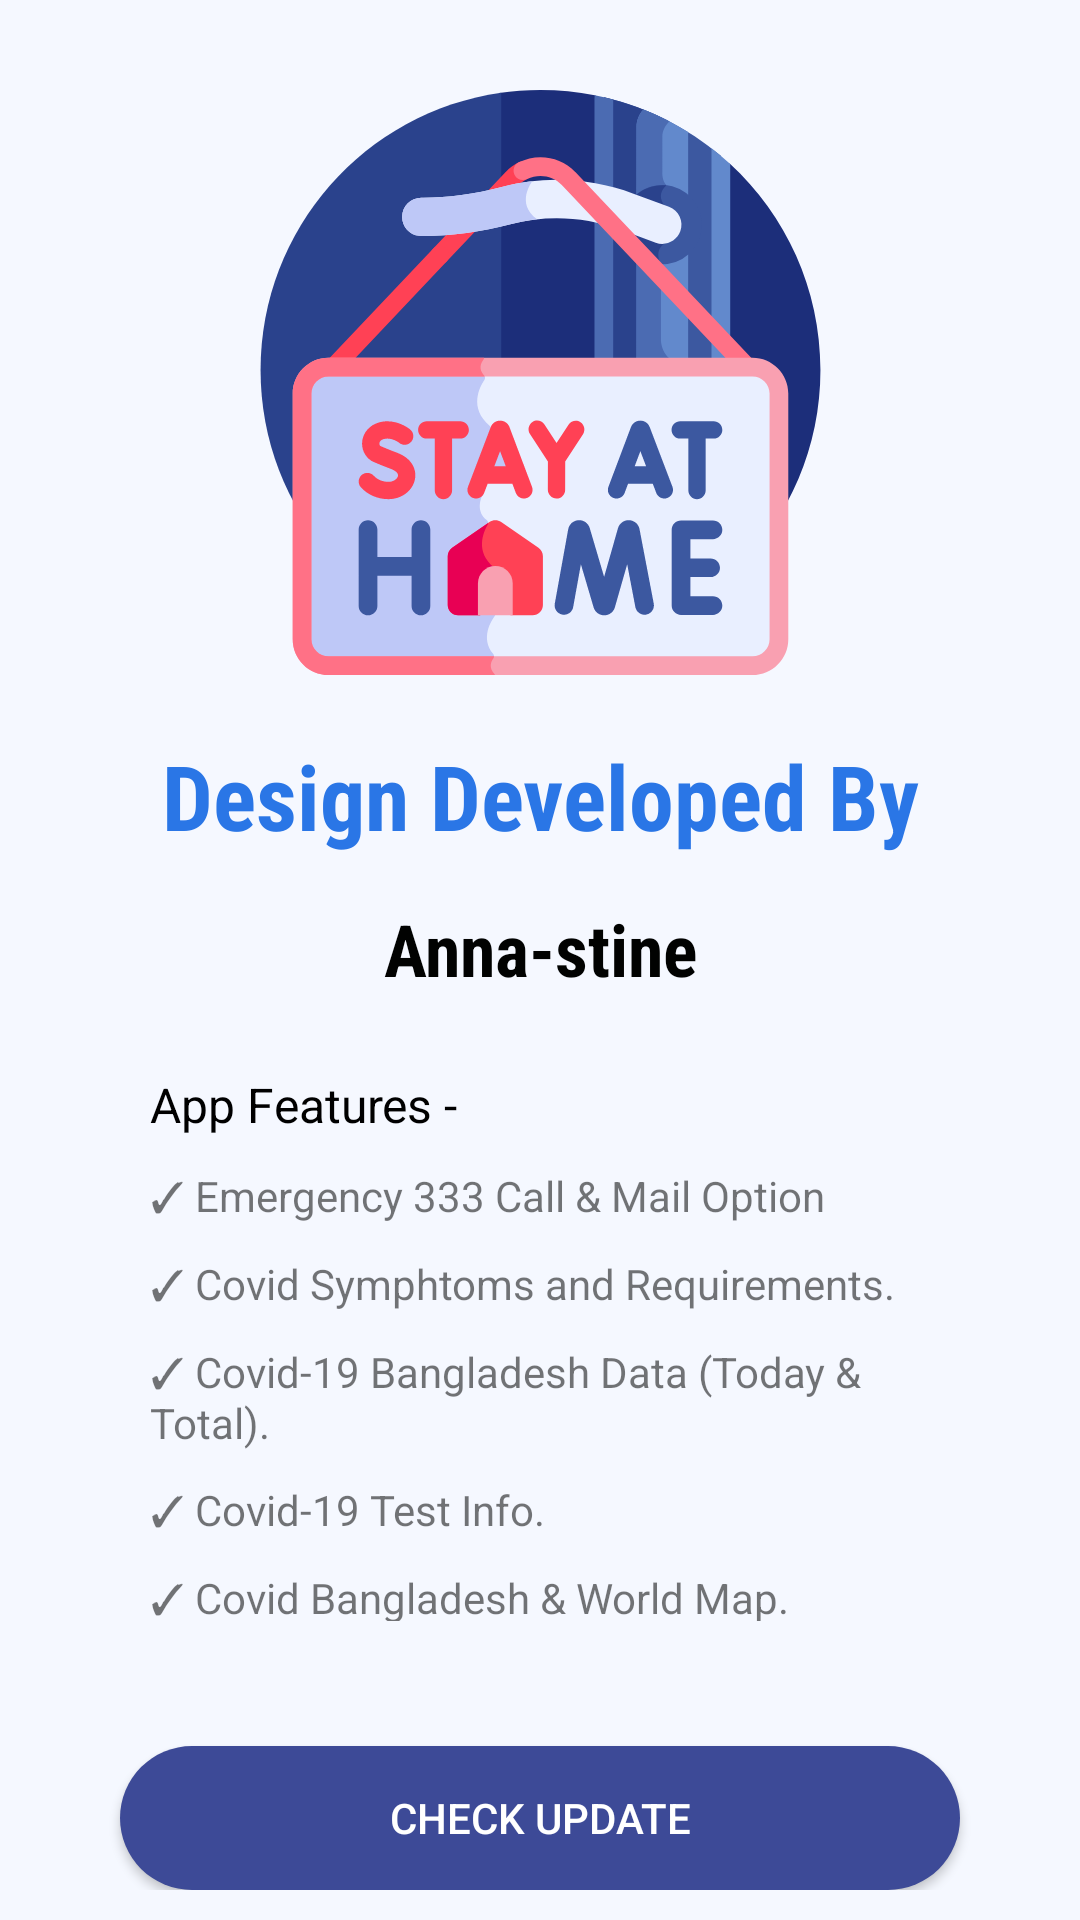

Here is an Android app screen rendered from its layout file. Give the layout XML and the strings, colors and styles it references.
<!-- AndroidManifest.xml: application theme Theme.CovidBangladesh -->
<!-- res/layout/activity_about_us.xml -->
<?xml version="1.0" encoding="utf-8"?>
<LinearLayout xmlns:android="http://schemas.android.com/apk/res/android"
    xmlns:app="http://schemas.android.com/apk/res-auto"
    xmlns:tools="http://schemas.android.com/tools"
    android:id="@+id/abut"
    android:layout_width="match_parent"
    android:layout_height="match_parent"
    android:background="#F5F8FF"
    android:orientation="vertical">

    <ImageView
        android:id="@+id/imageView"
        android:layout_width="match_parent"
        android:layout_height="195dp"
        android:layout_marginTop="30dp"
        android:contentDescription="@string/todo100"
        app:srcCompat="@drawable/ic_stay_home__1_"
        tools:ignore="VectorDrawableCompat" />

    <TextView
        android:id="@+id/textView5"
        android:layout_width="match_parent"
        android:layout_height="wrap_content"
        android:layout_marginTop="20dp"
        android:fontFamily="sans-serif-condensed"
        android:gravity="center"
        android:text="@string/design_developed_by"
        android:textColor="#2A76E6"
        android:textSize="30sp"
        android:textStyle="bold" />

    <TextView
        android:id="@+id/textView6"
        android:layout_width="match_parent"
        android:layout_height="42dp"
        android:layout_marginLeft="30dp"
        android:layout_marginTop="10dp"
        android:layout_marginRight="30dp"
        android:fontFamily="sans-serif-condensed"
        android:gravity="center"
        android:text="Anna-stine"
        android:textColor="#010201"
        android:textSize="24sp"
        android:textStyle="bold" />

    <LinearLayout
        android:layout_width="match_parent"
        android:layout_height="203dp"
        android:layout_marginLeft="30dp"
        android:layout_marginRight="30dp"
        android:orientation="vertical">

        <TextView
            android:id="@+id/textView2"
            android:layout_width="match_parent"
            android:layout_height="wrap_content"
            android:layout_marginLeft="20dp"
            android:layout_marginTop="20dp"
            android:layout_marginRight="20dp"
            android:text="App Features -"
            android:textColor="#000000"
            android:textSize="16sp" />

        <TextView
            android:id="@+id/textView7"
            android:layout_width="match_parent"
            android:layout_height="wrap_content"
            android:layout_marginLeft="20dp"
            android:layout_marginTop="10dp"
            android:layout_marginRight="20dp"
            android:text="@string/emergency_333_call_mail_option" />

        <TextView
            android:id="@+id/textView71"
            android:layout_width="match_parent"
            android:layout_height="wrap_content"
            android:layout_marginLeft="20dp"
            android:layout_marginTop="10dp"
            android:layout_marginRight="20dp"
            android:text="@string/covid_symphtoms_and_requirements" />

        <TextView
            android:id="@+id/textView711"
            android:layout_width="match_parent"
            android:layout_height="wrap_content"
            android:layout_marginLeft="20dp"
            android:layout_marginTop="10dp"
            android:layout_marginRight="20dp"
            android:text="@string/covid_19_bangladesh_data_today_total" />

        <TextView
            android:id="@+id/textView712"
            android:layout_width="match_parent"
            android:layout_height="wrap_content"
            android:layout_marginLeft="20dp"
            android:layout_marginTop="10dp"
            android:layout_marginRight="20dp"
            android:text="@string/covid_19_test_info" />

        <TextView
            android:id="@+id/textView7123"
            android:layout_width="match_parent"
            android:layout_height="wrap_content"
            android:layout_marginLeft="20dp"
            android:layout_marginTop="10dp"
            android:layout_marginRight="20dp"
            android:text="@string/covid_bangladesh_world_map" />

    </LinearLayout>

    <LinearLayout
        android:layout_width="match_parent"
        android:layout_height="match_parent"
        android:layout_marginTop="10dp"
        android:layout_marginBottom="10dp"
        android:gravity="bottom|center"
        android:orientation="vertical">

        <Button
            android:id="@+id/button6"
            android:layout_width="match_parent"
            android:layout_height="wrap_content"
            android:layout_marginLeft="40dp"
            android:layout_marginRight="40dp"
            android:background="@drawable/round"
            android:clickable="true"
            android:gravity="center"
            android:text="@string/check_update1"
            android:textColor="#FFFFFF"
            app:backgroundTint="#3D4A97" />
    </LinearLayout>

</LinearLayout>
<!-- resources referenced by this layout -->
<resources>
  <!-- drawable ic_stay_home__1_: vector/xml drawable (drawable, 12802 chars, omitted) -->
  <!-- drawable round (drawable) -->
  <?xml version="1.0" encoding="utf-8"?>
  <ripple
      xmlns:android="http://schemas.android.com/apk/res/android"
      android:color="#673AB7">
  
      <item>
          <shape
              android:shape="rectangle">
  
              <solid
                  android:color="#3D4A97" />
  
              <corners
                  android:radius="25dp" />
          </shape>
  
      </item>
  </ripple>
  <string name="check_update1">Check Update</string>
  <string name="covid_19_bangladesh_data_today_total">✓ Covid-19 Bangladesh Data (Today &amp; Total).</string>
  <string name="covid_19_test_info">✓ Covid-19 Test Info.</string>
  <string name="covid_bangladesh_world_map">✓ Covid Bangladesh &amp; World Map.</string>
  <string name="covid_symphtoms_and_requirements">✓ Covid Symphtoms and Requirements.</string>
  <string name="design_developed_by">Design Developed By</string>
  <string name="emergency_333_call_mail_option">✓ Emergency 333 Call &amp; Mail Option</string>
  <string name="todo100">TODO</string>
  <style name="Theme.CovidBangladesh" parent="Theme.AppCompat.Light.NoActionBar">
          
          <item name="colorPrimary">#3D4A97</item>
          <item name="colorPrimaryVariant">#3D4A97</item>
          <item name="colorOnPrimary">@color/white</item>
          
          <item name="colorSecondary">@color/teal_200</item>
          <item name="colorSecondaryVariant">@color/teal_700</item>
          <item name="colorOnSecondary">@color/black</item>
          <item name="android:windowActionBarOverlay">true</item>
          
          <item name="android:statusBarColor" tools:targetApi="l">?attr/colorPrimaryVariant</item>
          
  
          <item name="android:windowActionBar">false</item>
          <item name="android:windowNoTitle">true</item>
  
      </style>
  <!-- not gathered from this repository: default colours our renderer supplied (Android Studio template values) -->
  <color name="teal_200">#FF03DAC5</color>
  <color name="teal_700">#FF018786</color>
  <color name="black">#FF000000</color>
  <color name="white">#FFFFFFFF</color>
</resources>
